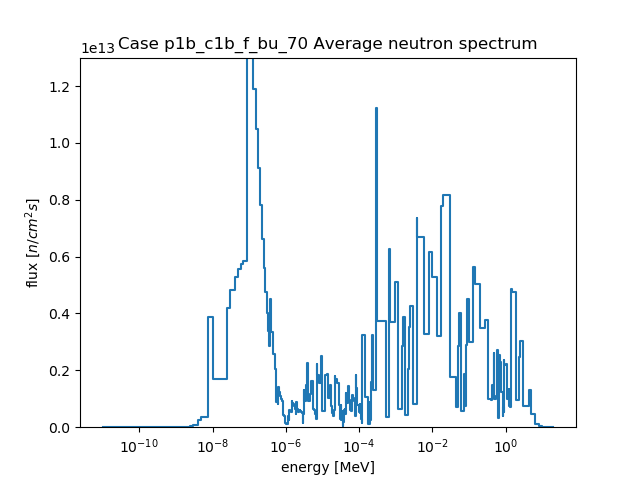

Source data for this figure (header and first rows):
, E1, E2, E3, E4, E5, E6, E7, E8, E9, E10, E11, E12, E13, E14, E15, E16, E17, E18, E19, E20, E21, E22, E23
flux, 85405486, 2066925118, 2661507083, 3774505105, 3746551581, 7029110130, 15006112571, 19180135308, 23324333394, 58977136312, 74736704246, 255174561132, 348196193307, 3869549738477, 1685477439811, 4180298954769, 4814271154832, 5266235036796, 5565155526040, 5745981991778, 5830998904865, 5832166939735, 14210939934089
flux_err, 15074472, 68203041, 93132139, 104805760, 102368704, 128414069, 184178626, 251368979, 233649223, 381738005, 445856252, 1026709548, 1234775030, 6562260001, 3395891707, 7223240724, 7357481934, 7902088688, 8335714087, 8234806523, 8272397727, 8431889460, 17495547526
